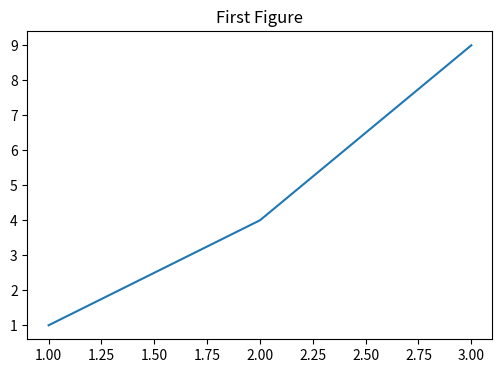
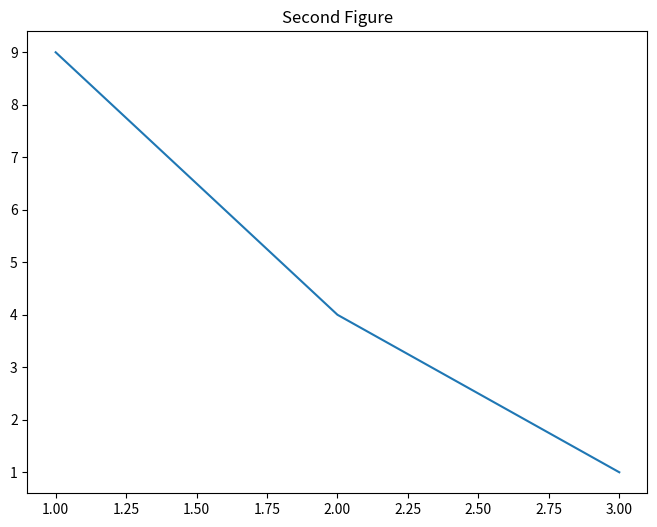

Python code for these plots, in order:
# function is used to create a new figure for our plots. In Matplotlib a figure is like a blank space where all our plot elements such as axes, titles and labels are placed

# syntax : 
# matplotlib.pyplot.figure(num=None, figsize=None, dpi=None, facecolor=None, edgecolor=None, frameon=True, FigureClass=<class 'matplotlib.figure.Figure'>, clear=False, **kwargs)

# parameters : 
# num: A number to identify the figure.
# figsize: A tuple (width, height) in inches. This sets the size of the figure.
# dpi: Resolution of the figure.
# facecolor: Background colour of the figure.
# edgecolor: Colour of the border around the figure.
# frameon: If True frame around the figure is shown (default is True).
# clear: If True it clears any existing figure before creating a new one.
# kwargs: Other options we can use for extra customization.

# example code :
import matplotlib.pyplot as plt
import matplotlib.lines as lines 

def basic_figure_example():
    # Create a new figure with specified size
    fig = plt.figure() 

    # Add lines to the figure
    fig.add_artist(lines.Line2D([0, 1, 0.5], [0, 1, 0.3]))
    fig.add_artist(lines.Line2D([0, 1, 0.5], [1, 0, 0.2]))

    # Set title with custom font size and color
    plt.title('Simple Example of matplotlib.pyplot.figure()', fontsize=14, color='blue')

    # Show the plot
    plt.show()


def custom_figure_example():
    import matplotlib.pyplot as plt
    fig = plt.figure(figsize=(6, 4))
    plt.plot([1, 2, 3], [1, 4, 9])
    plt.title('Figure with Custom Size')
    plt.show()

    # Show the plot
    plt.show()

def creating_multiple_figures():
    import matplotlib.pyplot as plt
    plt.figure(figsize=(6, 4))
    plt.plot([1, 2, 3], [1, 4, 9])
    plt.title("First Figure")
    plt.show()
    plt.figure(figsize=(8, 6))
    plt.plot([1, 2, 3], [9, 4, 1])
    plt.title("Second Figure")
    plt.show()

    # Show the plots
    plt.show()

# basic_figure_example()
# custom_figure_example()
creating_multiple_figures()
